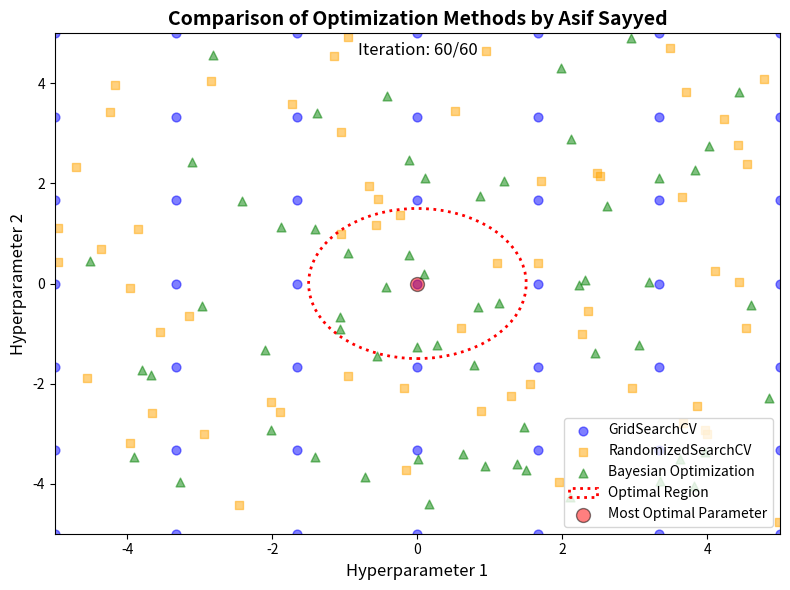

Write the Python code that produced this figure.
import numpy as np
import matplotlib.pyplot as plt
from matplotlib.animation import FuncAnimation

# Objective Function: Hypothetical search space
def objective_function(x, y):
    return -np.sin(x) * np.cos(y) + 0.1 * (x ** 2 + y ** 2)

# Create a 2D grid for visualization
x = np.linspace(-5, 5, 50)  # Increased grid resolution
y = np.linspace(-5, 5, 50)  # Increased grid resolution
X, Y = np.meshgrid(x, y)
Z = objective_function(X, Y)

# Initialize the figure
fig, ax = plt.subplots(figsize=(8, 6))

# Setup plot
ax.set_xlim(-5, 5)
ax.set_ylim(-5, 5)
ax.set_title("Comparison of Optimization Methods by Asif Sayyed", fontsize=14, weight="bold")
ax.set_xlabel("Hyperparameter 1", fontsize=12)
ax.set_ylabel("Hyperparameter 2", fontsize=12)

# Scatter plots for each optimization method (different colors and shapes)
scatter_grid = ax.scatter([], [], c="blue", s=40, alpha=0.5, marker='o', label="GridSearchCV")  # Circle
scatter_random = ax.scatter([], [], c="orange", s=40, alpha=0.5, marker='s', label="RandomizedSearchCV")  # Square
scatter_bayesian = ax.scatter([], [], c="green", s=40, alpha=0.5, marker='^', label="Bayesian Optimization")  # Triangle

# Add a circle at the center for optimal parameter region
circle = plt.Circle((0, 0), 1.5, color='red', fill=False, linewidth=2, label="Optimal Region", linestyle=':')
ax.add_artist(circle)

# Add a red dot at the center to represent the most optimal parameter (0, 0)
ax.scatter(0, 0, c='red', alpha=0.5, s=100, edgecolors='black', label="Most Optimal Parameter", zorder=5)

# Data for GridSearchCV (60 points)
grid_points = []
rows = 7  # Reduced number of rows
cols = 7  # Reduced number of columns

# Distribute points in a matrix-like grid across the plot for GridSearchCV
for i in range(rows):
    for j in range(cols):
        x_val = -5 + (j * (10 / (cols - 1)))  # Spacing x-axis points evenly
        y_val = -5 + (i * (10 / (rows - 1)))  # Spacing y-axis points evenly
        grid_points.append([x_val, y_val])

# Data for RandomizedSearchCV (60 points) - Different random seed
num_points = 60  # Adjusted to 60 points
random_sampled_points = []
np.random.seed(43)  # Different seed for RandomizedSearchCV

# Random points scattered more naturally across the search space
for _ in range(num_points):
    random_sampled_points.append([np.random.uniform(-5, 5), np.random.uniform(-5, 5)])

# Data for Bayesian Optimization (60 points) - Different random seed
np.random.seed(44)  # Different seed for Bayesian Optimization
bayesian_points = []
for i in range(60):  # Adjusted to 60 iterations
    # As the search progresses, the points become focused towards a central region
    if i < 30:
        # Random sampling initially
        point = [np.random.uniform(-5, 5), np.random.uniform(-5, 5)]
    else:
        # Gradually focus the search in the vicinity of the best-performing points
        point = [np.random.normal(0, 2), np.random.normal(0, 2)]  # Centered sampling

    bayesian_points.append(point)

# Counter for the number of iterations
iteration_text = ax.text(0.5, 0.95, "", transform=ax.transAxes, fontsize=12, color='black', ha='center', va='bottom')

# Update function for all three methods
def update(frame):
    # Update GridSearchCV
    if frame < len(grid_points):
        scatter_grid.set_offsets(grid_points[:frame + 1])

    # Update RandomizedSearchCV
    if frame < len(random_sampled_points):
        scatter_random.set_offsets(random_sampled_points[:frame + 1])

    # Update Bayesian Optimization
    if frame < len(bayesian_points):
        scatter_bayesian.set_offsets(bayesian_points[:frame + 1])

    # Update iteration counter
    iteration_text.set_text(f"Iteration: {frame + 1}/{max(len(grid_points), len(random_sampled_points), len(bayesian_points))}")

    return scatter_grid, scatter_random, scatter_bayesian, iteration_text


# Update function for all three methods
def update(frame):
    # Update GridSearchCV
    if frame < len(grid_points):
        scatter_grid.set_offsets(grid_points[:frame + 1])

    # Update RandomizedSearchCV
    if frame < len(random_sampled_points):
        scatter_random.set_offsets(random_sampled_points[:frame + 1])

    # Update Bayesian Optimization
    if frame < len(bayesian_points):
        scatter_bayesian.set_offsets(bayesian_points[:frame + 1])

    # Update iteration counter
    iteration_text.set_text(f"Iteration: {frame + 1}/{max(len(grid_points), len(random_sampled_points), len(bayesian_points))}")

    return scatter_grid, scatter_random, scatter_bayesian, iteration_text

# Animations for all three search methods
anim = FuncAnimation(fig, update, frames=max(len(grid_points), len(random_sampled_points), len(bayesian_points)),
                     interval=200, blit=True)

# Adjust layout and make the legend translucent
plt.tight_layout()
plt.legend(loc="lower right", frameon=True, facecolor='white')  # Solid white background for the legend
anim.save('optimization_animation.gif', writer='pillow', fps=1)
plt.show()
